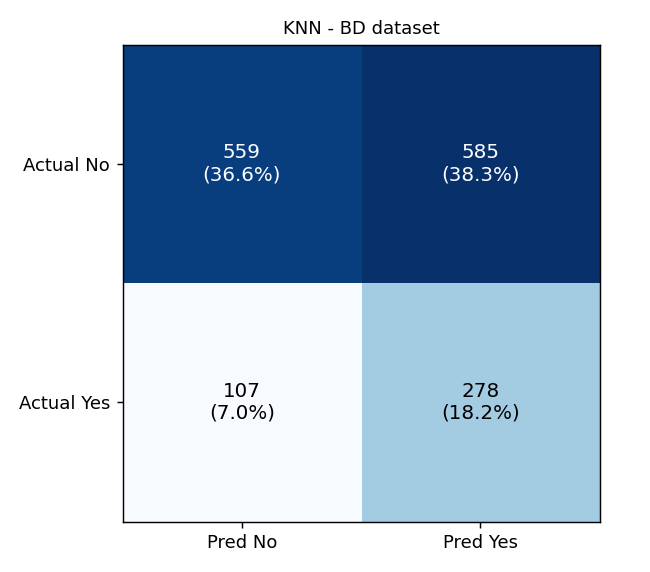

Source data for this figure (header and first rows):
, pred_0_NoCVD, pred_1_CVD
actual_0_NoCVD, 559, 585
actual_1_CVD, 107, 278
